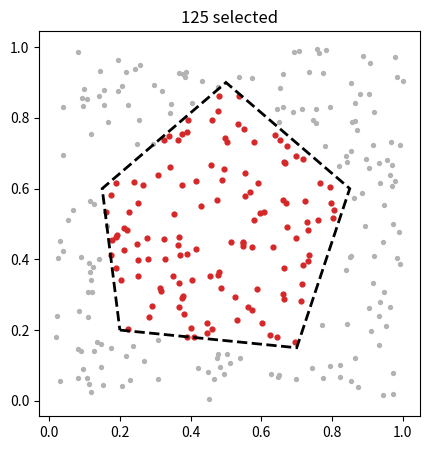

The script that saved this image:
# Points inside a hand-drawn polygon (Path.contains_points), coloured and counted, with the polygon outlined.
import numpy as np
import matplotlib.pyplot as plt
from matplotlib.path import Path
from matplotlib.patches import PathPatch

rng = np.random.default_rng(104)
pts = rng.random((300, 2))
poly = Path([(0.2, 0.2), (0.7, 0.15), (0.85, 0.6), (0.5, 0.9), (0.15, 0.6), (0.2, 0.2)], closed=True)
inside = poly.contains_points(pts)
fig, ax = plt.subplots(figsize=(5, 5))
ax.scatter(pts[~inside, 0], pts[~inside, 1], s=8, c="0.7")
ax.scatter(pts[inside, 0], pts[inside, 1], s=12, c="C3")
ax.add_patch(PathPatch(poly, fill=False, ec="k", lw=2, ls="--"))
ax.set_aspect("equal")
ax.set_title(f"{inside.sum()} selected")
print(int(inside.sum()), poly.contains_point((0.5, 0.5)), [round(v, 3) for v in poly.get_extents().bounds])
fig.savefig("lasso.png", dpi=50)
